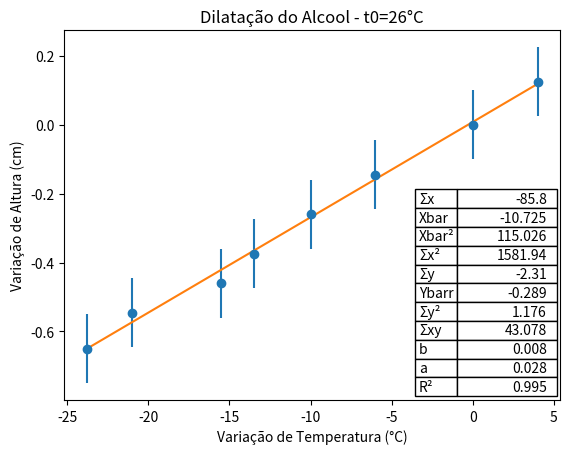

Recreate this plot in Python.
# Calculo de MMQ #
import matplotlib.pyplot as plt
from math import sqrt

x=[-23.8,-21,-15.5,-13.5,-10,-6,0,4]                       #Adicionar os Valores identificados para X#
y=[-0.65,-0.545,-0.46,-0.375,-0.260,-0.145,0,0.125]   #Adicionar os Valores Identificados para Y#
z=[]
yerr=[0.1,0.1,0.1,0.1,0.1,0.1,0.1,0.1]
Sx=Sy=Sx2=Sy2=Sxy=Mx=Mx2=My=Spxy=Sqx=Sqy=Sxx=Syy=r=r2=0     # Variaveis : Sx -> Somatorio de X / Sx2 -> Somatorio de x² / Mx -> Media de x / Mx2 -> Media de X ao Quadrado #
                                                            #             Sy -> Somatorio de Y / Sy2 -> Somatorio de y² / My -> Media de y / Sxy -> Somatorio de x*y #

n = len(x)
for i in range(n):       # Calculo das Variaveis
    Sx = Sx + x[i]
    Sxx = Sx*Sx
    Sy = Sy + y[i]
    Syy = Sy*Sy
    Mx = Sx / n
    Mx2 = Mx * Mx
    My = Sy / n
    Sx2 = Sx2 + (x[i]*x[i])
    Sy2 = Sy2 + (y[i]*y[i])
    Sxy = Sxy + (x[i]*y[i])
    Spxy= Sxy - ((Sx*Sy)/n)
    Sqx= Sx2 - (Sxx/n)
    Sqy= Sy2 - (Syy/n)
    r=Spxy/sqrt(Sqx*Sqy)
    r2=r*r


# print(x, Sx, Sx2, Mx, Mx2) -> Teste
# print(y, Sy, Sy2, My)
# print(Sxy)

b= (Sxy-(n*Mx*My))/(Sx2-(n*Mx2))   #Calculo de a e b.
a= My-(b*Mx)

# print(b,a) -> Teste

for i in x:                     #Calculo da reta para os valores de A e B.
    aux= a + b*i
    z.append(aux)

a = round(a,3)                  # Arredondamento
b = round(b,3)                  #       ---
Sx = round(Sx,3)                #       ---
Mx = round(Mx,3)                #       ---
Mx2 = round(Mx2,3)              #       ---
Sx2 = round(Sx2,3)              #       ---
Sy = round(Sy,3)                #       ---
My = round(My,3)                #       ---
Sy2 = round(Sy2,3)              #       ---
r2 = round(r2,3)                #       ---
Sxy = round(Sxy,3)              #  Arredontamento

def table():        # Criacao da Tabela com os valores calculados
    row_labels = ['Σx', 'Xbar', 'Xbar²', 'Σx²','Σy','Ybarr','Σy²','Σxy','b','a','R²']
    table_vals = [[Sx], [Mx], [Mx2], [Sx2], [Sy], [My], [Sy2], [Sxy], [a], [b], [r2]]

    plt.table(cellText=table_vals,
                colWidths=[0.1279],
                rowLabels=row_labels,
                loc='center right',
                bbox=[0.793, 0.01, 0.2, 0.56]) #-> Mudar a localização da tabela. OBS: Valores menores que 1 !

plt.errorbar(x=x, y=y,yerr=yerr,fmt='o')
plt.plot(x,z)                                                   # Regressao Linear
plt.xlabel("Variação de Temperatura (°C)")                      # Titulo do Eixo X
plt.ylabel("Variação de Altura (cm)")                           # Titulo do Eixo Y
plt.title("Dilatação do Alcool - t0=26°C")                      # Titulo Principal
table()                                                         # Chamando função tabela para gera-la
plt.show()